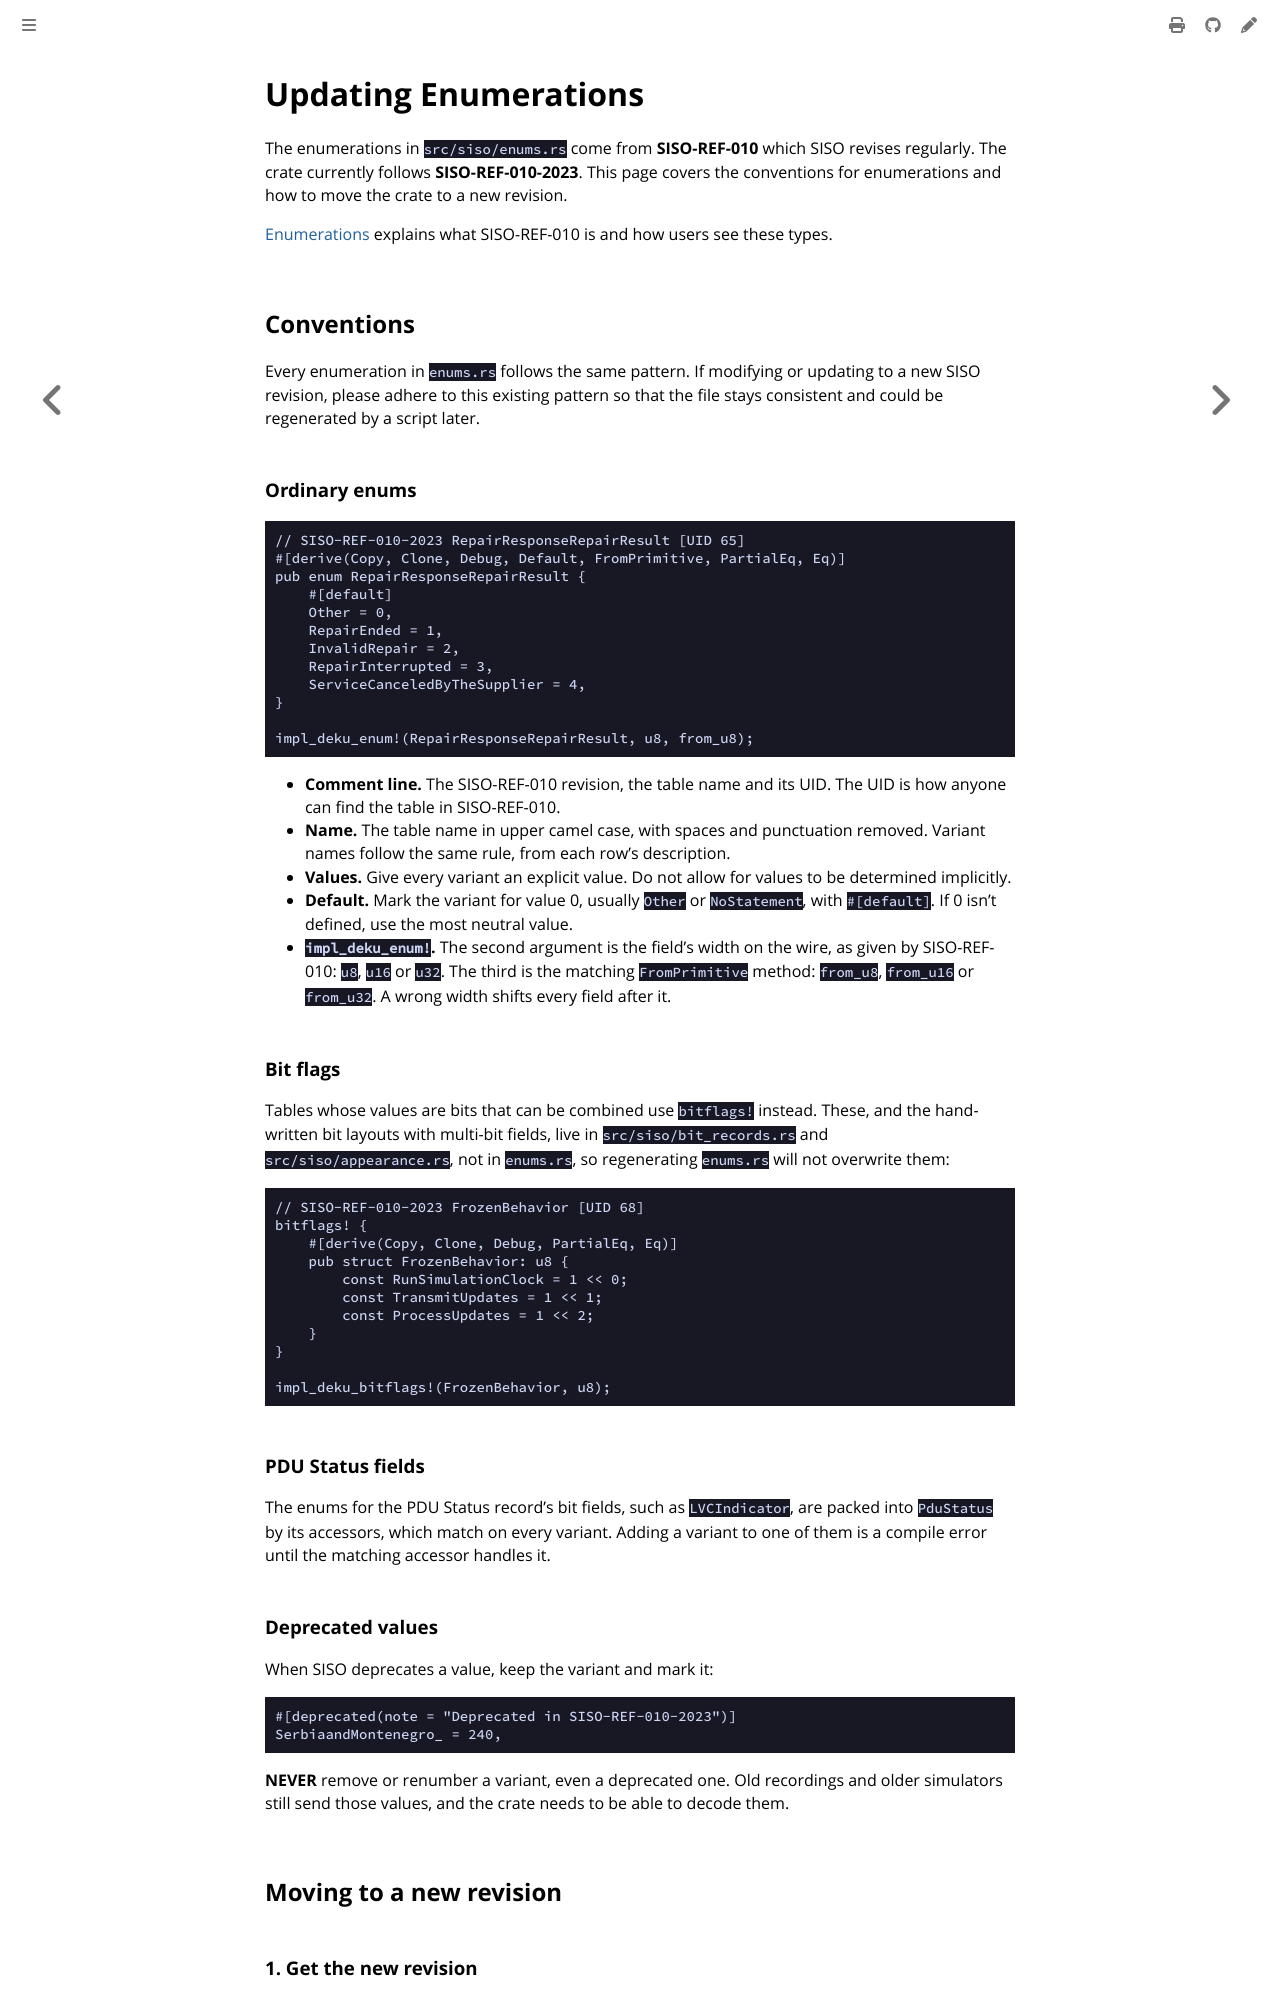

repository: crhowell3/open-dis-rust · page: dev/enumerations.html · generator: mdbook

# Updating Enumerations

The enumerations in `src/siso/enums.rs` come from **SISO-REF-010** which SISO
revises regularly. The crate currently follows **SISO-REF-010-2023**. This page
covers the conventions for enumerations and how to move the crate to a new revision.

[Enumerations](../concepts/enumerations.md) explains what SISO-REF-010 is and how
users see these types.

## Conventions

Every enumeration in `enums.rs` follows the same pattern. If modifying or updating to a
new SISO revision, please adhere to this existing pattern so that the file stays consistent
and could be regenerated by a script later.

### Ordinary enums

```rust,ignore
// SISO-REF-010-2023 RepairResponseRepairResult [UID 65]
#[derive(Copy, Clone, Debug, Default, FromPrimitive, PartialEq, Eq)]
pub enum RepairResponseRepairResult {
    #[default]
    Other = 0,
    RepairEnded = 1,
    InvalidRepair = 2,
    RepairInterrupted = 3,
    ServiceCanceledByTheSupplier = 4,
}

impl_deku_enum!(RepairResponseRepairResult, u8, from_u8);
```

- **Comment line.** The SISO-REF-010 revision, the table name and its UID. The UID is
  how anyone can find the table in SISO-REF-010.
- **Name.** The table name in upper camel case, with spaces and punctuation removed.
  Variant names follow the same rule, from each row's description.
- **Values.** Give every variant an explicit value. Do not allow for values to be determined
  implicitly.
- **Default.** Mark the variant for value 0, usually `Other` or `NoStatement`, with
  `#[default]`. If 0 isn't defined, use the most neutral value.
- **`impl_deku_enum!`.** The second argument is the field's width on the wire, as given
  by SISO-REF-010: `u8`, `u16` or `u32`. The third is the matching `FromPrimitive`
  method: `from_u8`, `from_u16` or `from_u32`. A wrong width shifts every field after
  it.

### Bit flags

Tables whose values are bits that can be combined use `bitflags!` instead. These, and
the hand-written bit layouts with multi-bit fields, live in `src/siso/bit_records.rs`
and `src/siso/appearance.rs`, not in `enums.rs`, so regenerating `enums.rs` will not
overwrite them:

```rust,ignore
// SISO-REF-010-2023 FrozenBehavior [UID 68]
bitflags! {
    #[derive(Copy, Clone, Debug, PartialEq, Eq)]
    pub struct FrozenBehavior: u8 {
        const RunSimulationClock = 1 << 0;
        const TransmitUpdates = 1 << 1;
        const ProcessUpdates = 1 << 2;
    }
}

impl_deku_bitflags!(FrozenBehavior, u8);
```

### PDU Status fields

The enums for the PDU Status record's bit fields, such as `LVCIndicator`, are packed
into `PduStatus` by its accessors, which match on every variant. Adding a variant to
one of them is a compile error until the matching accessor handles it.

### Deprecated values

When SISO deprecates a value, keep the variant and mark it:

```rust,ignore
#[deprecated(note = "Deprecated in SISO-REF-010-2023")]
SerbiaandMontenegro_ = 240,
```

**NEVER** remove or renumber a variant, even a deprecated one. Old recordings and older
simulators still send those values, and the crate needs to be able to decode them.

## Moving to a new revision
